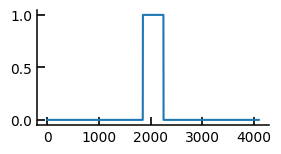
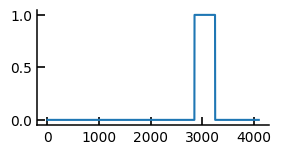
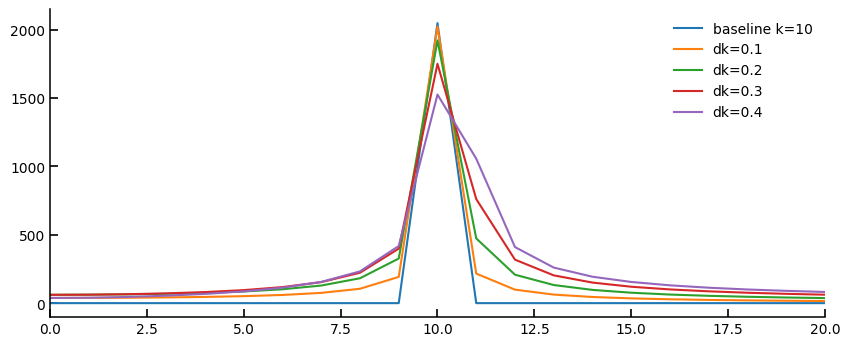
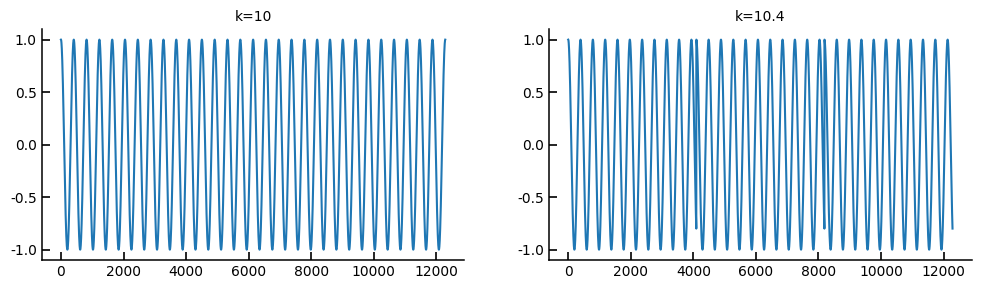
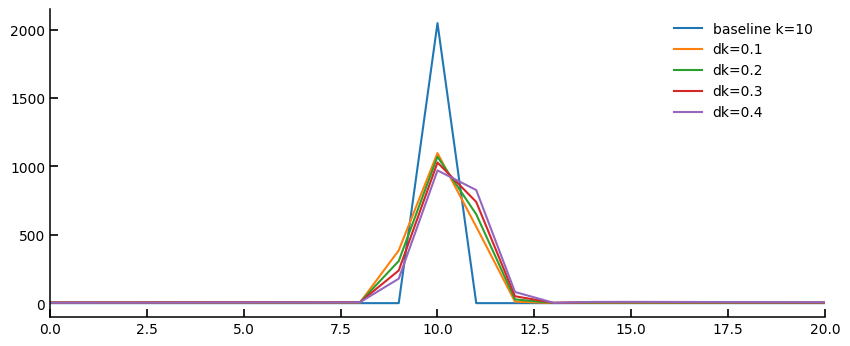

Here is the Python script that generated these plots, in order:
import numpy as np
import matplotlib.pyplot as plt
plt.rcParams.update({
    # Figure & Resolution
    'figure.figsize': (3, 1.5),      # Standard rectangular size
    'figure.dpi': 100,             # High resolution for saving
    'savefig.dpi': 300,            # High resolution for exported images
    'savefig.bbox': 'tight',       # Removes unnecessary white space around the plot
    
    # Fonts & Text
    'font.family': 'sans-serif',   # Use serif for traditional journals, sans-serif for modern
    'font.sans-serif': ['Arial', 'Helvetica', 'DejaVu Sans'],
    'font.size': 10,               # Base font size
    'axes.titlesize': 10,          # Title size
    'axes.labelsize': 10,          # X and Y label size
    'xtick.labelsize': 10,         # Tick label size
    'ytick.labelsize': 10,         # Tick label size
    'legend.fontsize': 10,         # Legend text size
    
    # Axes & Spines (The "Clean" Look)
    'axes.spines.top': False,      # Remove top bounding box line
    'axes.spines.right': False,    # Remove right bounding box line
    'axes.linewidth': 1.1,         # Slightly thicker axes lines
    'axes.grid': False,            # Default to no grid (turn on manually if needed)
    
    # Ticks
    'xtick.direction': 'in',       # Ticks point inward
    'ytick.direction': 'in',       # Ticks point inward
    'xtick.major.size': 6,         # Major tick length
    'xtick.major.width': 1.2,      # Major tick thickness
    'ytick.major.size': 6,         # Major tick length
    'ytick.major.width': 1.2,      # Major tick thickness
    
    # Lines & Markers
    'lines.linewidth': 1.5,        # Thicker lines for visibility
    'lines.markersize': 4,         # Standard marker size
    
    # Legend
    'legend.frameon': False,       # Remove the box around the legend
    'legend.loc': 'best'           # Automatically place legend out of the way
})

N = 4096
x = np.zeros(N)
x[N//2-200:N//2+200] = 1
plt.plot(x)

#delay it
delay = 1000
chans = np.arange(len(x))
x_delayed = np.fft.ifft(np.fft.fft(x) * np.exp(-2j*np.pi*chans*delay/N)).real
plt.plot(x_delayed)

k1=10                    # UNITLESS FREQUENCY 10 cycles in N samples
N=4096
n = np.arange(N)
x1 = np.cos(2*np.pi*k1*n/N) # THIS IS OUR BASELINE SIGNAL
fx1 = np.fft.rfft(x1)

fig=plt.figure(figsize=(10,4))

dks = [0.1, 0.2, 0.3, 0.4]

plt.plot(np.abs(fx1), label=f'baseline k={k1}')

for dk in dks:
    x2 = np.cos(2*np.pi*(k1+dk)*n/N)
    fx2 = np.fft.rfft(x2)
    _=plt.plot(np.abs(fx2), label=f'dk={dk}')
_=plt.legend()
_=plt.xlim(k1-10,k1+10)

#Repeat the signal a few times and zoom in on k=10 vs k=10.4

fig=plt.figure(figsize=(12,3))
plt.subplot(121)
plt.title('k=10')
plt.plot(np.tile(x1,3))

plt.subplot(122)
plt.title('k=10.4')
plt.plot(np.tile(x2,3))

fig=plt.figure(figsize=(10,4))

dks = [0.1, 0.2, 0.3, 0.4]

x1 = np.cos(2*np.pi*k1*n/N)
fx1 = np.fft.rfft(x1)
plt.plot(np.abs(fx1), label=f'baseline k={k1}')

for dk in dks:
    x2 = np.cos(2*np.pi*(k1+dk)*n/N) * np.hamming(N)
    fx2 = np.fft.rfft(x2)
    _=plt.plot(np.abs(fx2), label=f'dk={dk}')
_=plt.legend()
_=plt.xlim(k1-10,k1+10)
